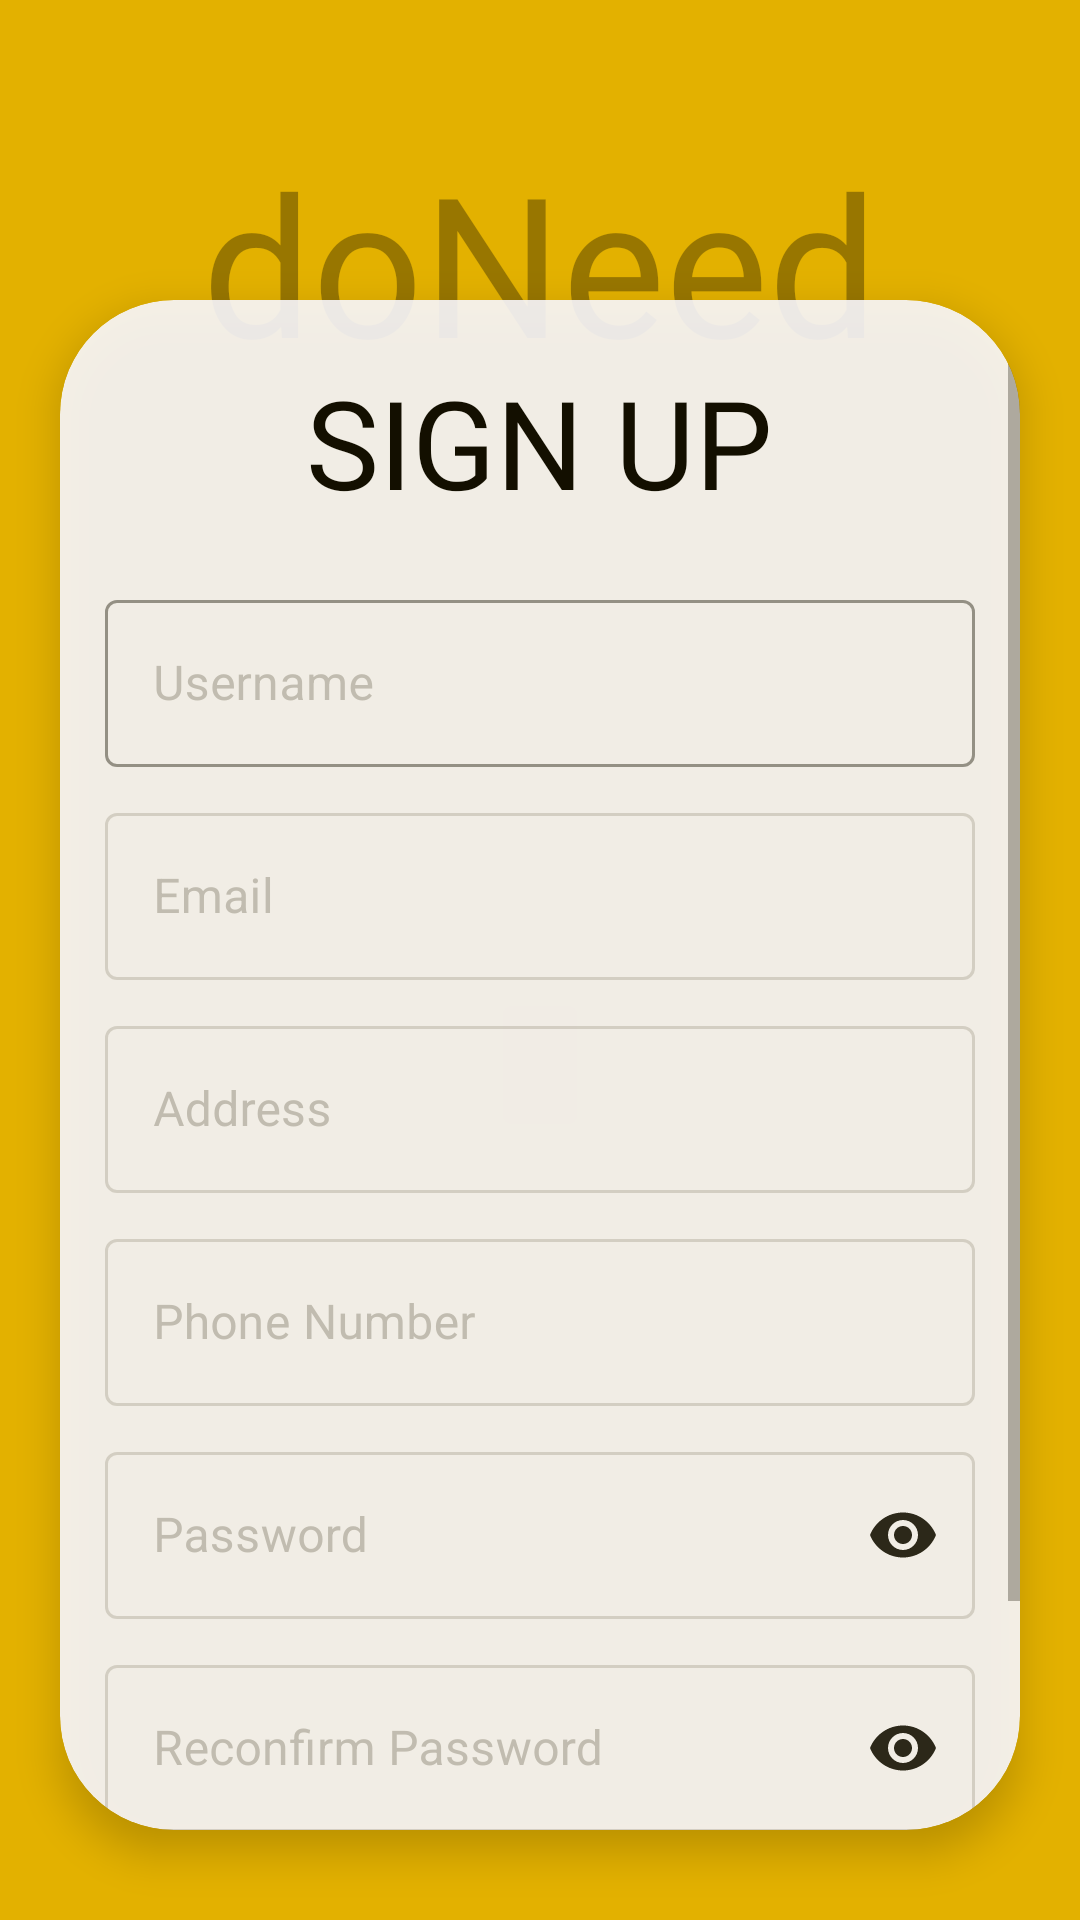

This screen was rendered from an Android layout file. Write that file and the resources it references.
<!-- AndroidManifest.xml: application theme Theme.PractiseDoNeed -->
<!-- res/layout/activity_sign_up.xml -->
<?xml version="1.0" encoding="utf-8"?>
<androidx.constraintlayout.widget.ConstraintLayout xmlns:android="http://schemas.android.com/apk/res/android"
    xmlns:app="http://schemas.android.com/apk/res-auto"
    xmlns:tools="http://schemas.android.com/tools"
    android:layout_width="match_parent"
    android:layout_height="match_parent"
    android:background="@color/yellow_musterd"
    tools:context=".SignUpActivity">

    <androidx.constraintlayout.widget.ConstraintLayout
        android:layout_width="match_parent"
        android:layout_height="match_parent"
        android:layout_centerInParent="true"
        tools:layout_editor_absoluteX="77dp"
        tools:layout_editor_absoluteY="30dp">


        <TextView
            android:layout_width="wrap_content"
            android:layout_height="wrap_content"
            android:layout_alignParentStart="true"
            android:layout_alignParentTop="true"
            android:layout_alignParentEnd="true"
            android:layout_marginTop="44dp"
            android:fontFamily="@font/cocogoose"
            android:text="doNeed"
            android:textColor="#54000000"
            android:textSize="65sp"
            app:layout_constraintEnd_toEndOf="parent"
            app:layout_constraintStart_toStartOf="parent"
            app:layout_constraintTop_toTopOf="parent" />

        <androidx.cardview.widget.CardView

            android:layout_width="match_parent"
            android:layout_height="match_parent"
            android:layout_centerHorizontal="true"
            android:layout_marginStart="20dp"
            android:layout_marginTop="100dp"
            android:layout_marginEnd="20dp"

            android:layout_marginBottom="30dp"
            android:alpha="0.9"
            app:cardBackgroundColor="@color/white"
            app:cardCornerRadius="38dp"
            app:cardElevation="8dp"
            app:layout_constraintBottom_toBottomOf="parent">

            <ScrollView
                android:layout_width="match_parent"
                android:layout_height="match_parent">

                <LinearLayout
                    android:layout_width="match_parent"
                    android:layout_height="match_parent"
                    android:paddingStart="15dp"
                    android:paddingEnd="15dp"
                    android:orientation="vertical">

                    <TextView
                        android:layout_gravity="center_horizontal"
                        android:id="@+id/Login_txt"
                        android:layout_width="wrap_content"
                        android:layout_height="wrap_content"
                        android:text="SIGN UP"
                        android:textSize="41sp"
                        android:fontFamily="@font/cocogoose"
                        android:layout_centerHorizontal="true"
                        android:layout_marginTop="20dp"
                        android:textColor="@color/auth" />


                    <com.google.android.material.textfield.TextInputLayout
                        style="@style/Widget.MaterialComponents.TextInputLayout.OutlinedBox"
                        android:layout_width="match_parent"
                        android:layout_height="wrap_content"
                        android:layout_marginTop="20dp"
                        android:hint="Username"
                        app:boxStrokeColor="@color/black"
                        app:endIconMode="clear_text"
                        app:endIconTint="@color/black">

                        <com.google.android.material.textfield.TextInputEditText
                            android:id="@+id/signUp_username"
                            android:layout_width="match_parent"
                            android:layout_height="wrap_content"
                            android:textColor="@color/black" />
                    </com.google.android.material.textfield.TextInputLayout>

                    <com.google.android.material.textfield.TextInputLayout
                        style="@style/Widget.MaterialComponents.TextInputLayout.OutlinedBox"
                        android:layout_width="match_parent"
                        android:layout_height="wrap_content"
                        android:layout_marginTop="10dp"
                        android:hint="Email"

                        app:endIconMode="clear_text"
                        app:endIconTint="@color/black">

                        <com.google.android.material.textfield.TextInputEditText
                            android:id="@+id/signUp_email"
                            android:layout_width="match_parent"
                            android:layout_height="wrap_content"
                            android:textColor="@color/black" />
                    </com.google.android.material.textfield.TextInputLayout>

                    <com.google.android.material.textfield.TextInputLayout
                        style="@style/Widget.MaterialComponents.TextInputLayout.OutlinedBox"
                        android:layout_width="match_parent"
                        android:layout_height="wrap_content"
                        android:layout_marginTop="10dp"
                        android:hint="@string/address"
                        app:endIconMode="clear_text"
                        app:endIconTint="@color/black">

                        <com.google.android.material.textfield.TextInputEditText
                            android:id="@+id/signUp_address"
                            android:layout_width="match_parent"
                            android:layout_height="wrap_content"
                            android:textColor="@color/black"
                            android:inputType="textMultiLine"
                            />
                    </com.google.android.material.textfield.TextInputLayout>

                    <com.google.android.material.textfield.TextInputLayout
                        style="@style/Widget.MaterialComponents.TextInputLayout.OutlinedBox"
                        android:layout_width="match_parent"
                        android:layout_height="wrap_content"
                        android:layout_marginTop="10dp"
                        android:hint="Phone Number"
                        app:endIconMode="clear_text"
                        app:endIconTint="@color/black">

                        <com.google.android.material.textfield.TextInputEditText
                            android:id="@+id/signUp_phoneNumber"
                            android:layout_width="match_parent"
                            android:layout_height="wrap_content"
                            android:textColor="@color/black"
                            android:inputType="phone"/>
                    </com.google.android.material.textfield.TextInputLayout>

                    <com.google.android.material.textfield.TextInputLayout
                        style="@style/Widget.MaterialComponents.TextInputLayout.OutlinedBox"
                        android:layout_width="match_parent"
                        android:layout_height="wrap_content"
                        android:layout_marginTop="10dp"
                        android:hint="Password"
                        app:endIconTint="@color/black"
                        app:endIconMode="password_toggle">

                        <com.google.android.material.textfield.TextInputEditText
                            android:id="@+id/signUp_password"
                            android:layout_width="match_parent"
                            android:layout_height="wrap_content"
                            android:textColor="@color/black"
                            android:inputType="textPassword"/>
                    </com.google.android.material.textfield.TextInputLayout>

                    <com.google.android.material.textfield.TextInputLayout
                        style="@style/Widget.MaterialComponents.TextInputLayout.OutlinedBox"
                        android:layout_width="match_parent"
                        android:layout_height="wrap_content"
                        android:layout_marginTop="10dp"
                        android:hint="Reconfirm Password"
                        app:endIconTint="@color/black"
                        app:endIconMode="password_toggle"
                        >

                        <com.google.android.material.textfield.TextInputEditText
                            android:id="@+id/signUp_reconfirmPassword"
                            android:layout_width="match_parent"
                            android:layout_height="wrap_content"
                            android:textColor="@color/black"
                            android:inputType="textPassword"/>
                    </com.google.android.material.textfield.TextInputLayout>


                    <Button
                        android:id="@+id/signUpSubmit_btn"
                        android:layout_width="wrap_content"
                        android:layout_height="wrap_content"
                        android:layout_marginTop="12dp"
                        android:layout_gravity="center_horizontal"
                        android:background="@drawable/button1"
                        android:fontFamily="@font/cocogoose"
                        android:paddingLeft="40dp"
                        android:paddingTop="2dp"
                        android:paddingRight="40dp"
                        android:paddingBottom="2dp"
                        android:text="SIGN UP"
                        android:textColor="#ffffff"
                        android:textSize="20sp"
                        android:textStyle="bold"
                        app:backgroundTint="@color/auth" />

                    <LinearLayout
                        android:layout_width="wrap_content"
                        android:layout_height="wrap_content"
                        android:orientation="horizontal"
                        android:layout_marginTop="10dp"
                        android:layout_gravity="center_horizontal"
                        app:layout_constraintEnd_toEndOf="parent"
                        app:layout_constraintStart_toStartOf="parent">

                        <TextView

                            android:id="@+id/stirng_signUp"
                            android:layout_width="wrap_content"
                            android:layout_height="wrap_content"
                            android:text="Do have an account? "
                            android:textColor="@color/darkGrey" />

                        <TextView

                            android:id="@+id/txt_login"
                            android:layout_width="wrap_content"
                            android:layout_height="wrap_content"

                            android:text="Login."
                            android:textColor="@color/auth"
                            android:textStyle="bold" />

                    </LinearLayout>
                </LinearLayout>
            </ScrollView>

        </androidx.cardview.widget.CardView>

    </androidx.constraintlayout.widget.ConstraintLayout>

</androidx.constraintlayout.widget.ConstraintLayout>
<!-- resources referenced by this layout -->
<resources>
  <color name="auth">#000000</color>
  <color name="black">#1C1C1C</color>
  <color name="darkGrey">#707070</color>
  <color name="white">#F8F8FF</color>
  <color name="yellow_musterd">#E3B100</color>
  <!-- drawable button1 (drawable) -->
  <?xml version="1.0" encoding="utf-8"?>
  <shape xmlns:android="http://schemas.android.com/apk/res/android">
  
      <solid
          android:color="@color/dark">
  
      </solid>
      <corners
          android:radius="1000dp">
  
      </corners>
  </shape>
  <string name="address">Address</string>
  <style name="Theme.PractiseDoNeed" parent="Theme.MaterialComponents.Light.NoActionBar">
          
          <item name="colorPrimary">@color/yellow_musterd</item>
          <item name="colorPrimaryVariant">@color/white</item>
          <item name="colorOnPrimary">@color/white</item>
          <item name="colorOnSurface">#9E9C9C</item>
          <item name="android:textColor">@color/black</item>
          <item name="placeholderTextColor">@color/black</item>
          
          <item name="colorSecondary">@color/teal_200</item>
          <item name="colorSecondaryVariant">@color/teal_700</item>
          <item name="colorOnSecondary">@color/black</item>
          
          <item name="android:statusBarColor" tools:targetApi="l">?attr/colorPrimary</item>
          
      </style>
  <color name="dark">#000000</color>
  <color name="teal_200">#FF03DAC5</color>
  <color name="teal_700">#FF018786</color>
</resources>
